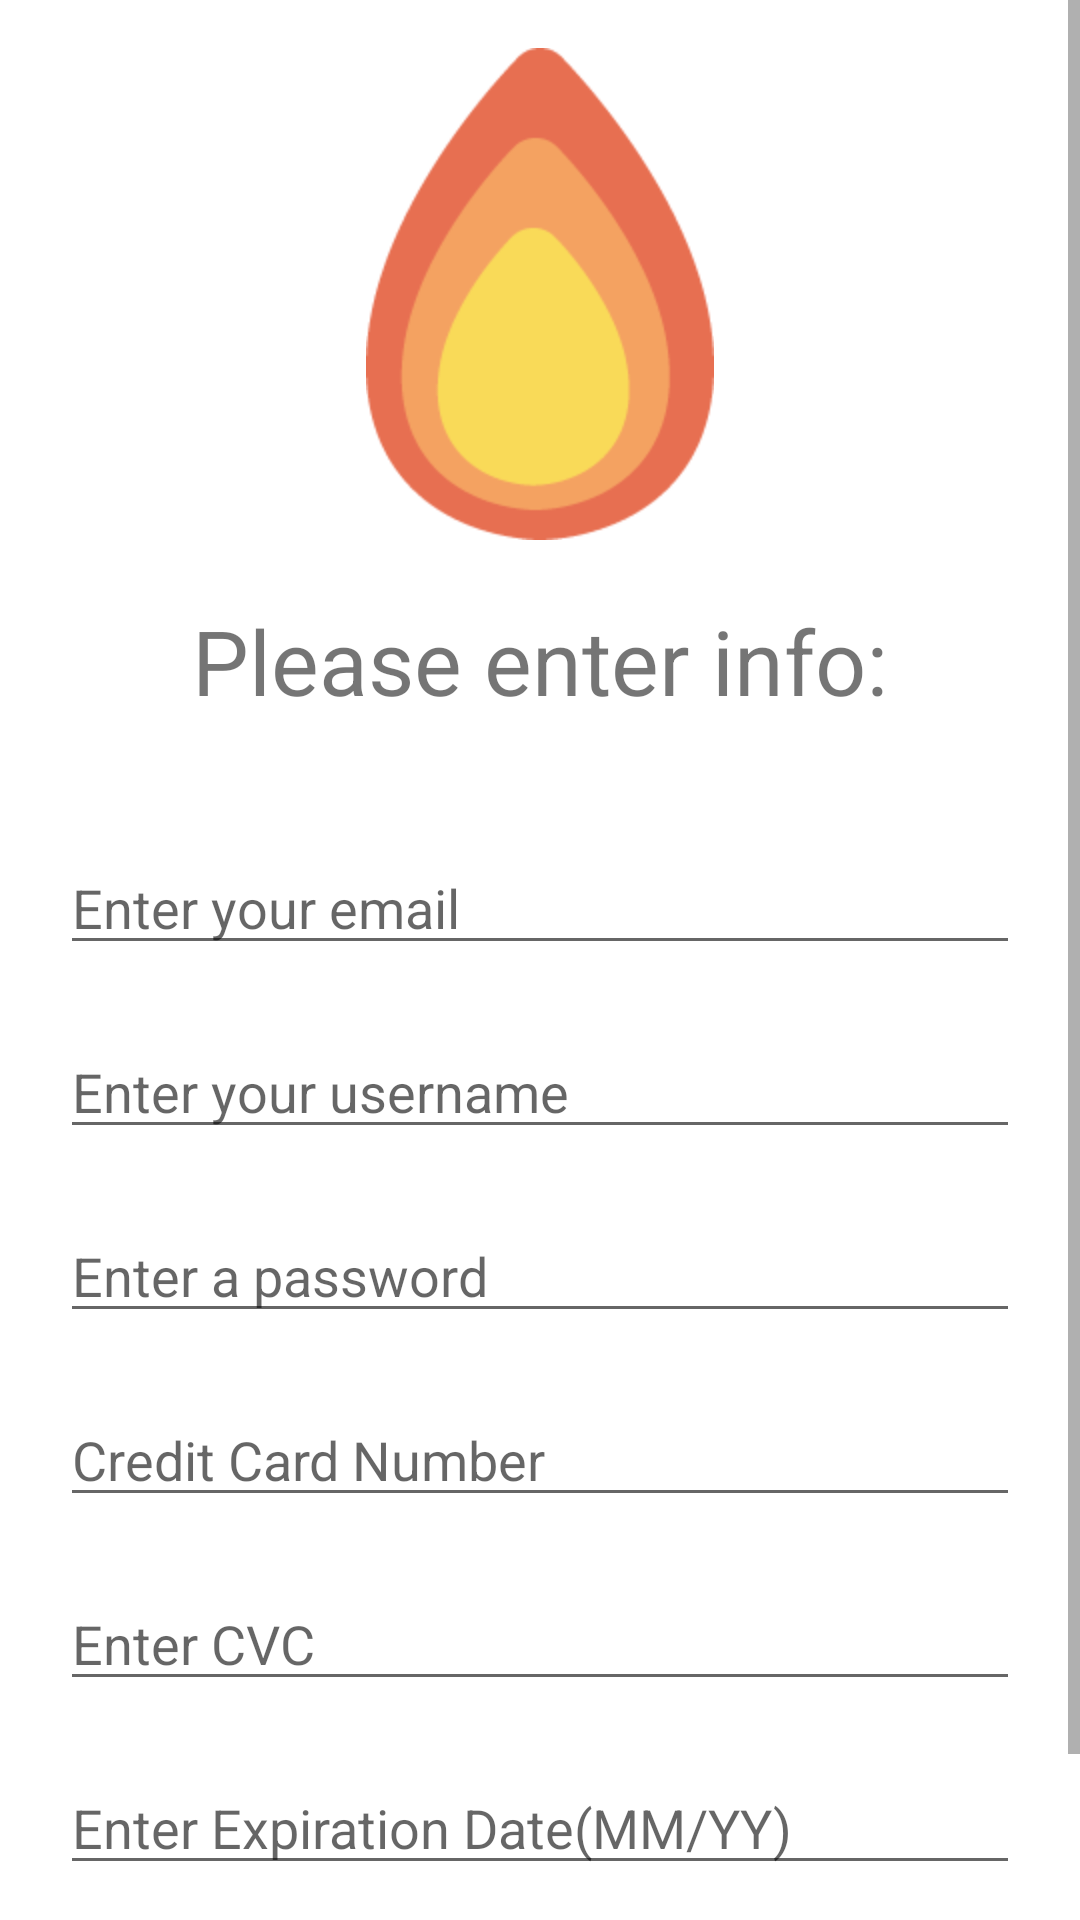

Android layout source for this screen:
<!-- AndroidManifest.xml: activity theme AppTheme.NoActionBar -->
<!-- res/layout/activity_register.xml -->
<?xml version="1.0" encoding="utf-8"?>
<RelativeLayout xmlns:android="http://schemas.android.com/apk/res/android"
    xmlns:app="http://schemas.android.com/apk/res-auto"
    xmlns:tools="http://schemas.android.com/tools"
    android:layout_width="match_parent"
    android:layout_height="match_parent"
    android:fitsSystemWindows="true"
    android:background="@android:color/white"
    android:focusableInTouchMode="true"
    tools:context="com.example.samresendez.boost.registerActivity">


    <ScrollView
        android:id = "@+id/registrationScroll"
        android:layout_marginBottom="2dp"
        android:layout_width="match_parent"
        android:layout_height="match_parent">

        <LinearLayout
            android:layout_width="match_parent"
            android:layout_height="match_parent"
            android:orientation="vertical">

            <ImageView
                android:id="@+id/rocket"
                android:background="@mipmap/boostfire"
                android:layout_marginTop="16dp"
                android:layout_gravity="center"
                android:layout_width="wrap_content"
                android:layout_height="wrap_content" />

            <TextView
                android:textSize="30dp"
                android:layout_marginTop="20dp"
                android:layout_marginBottom="20dp"
                android:text = "Please enter info:"
                android:gravity="center"
                android:textAlignment="center"
                android:layout_width="match_parent"
                android:layout_height="wrap_content" />




        <EditText
            android:layout_gravity="left"
            android:id = "@+id/emailOne"
            android:layout_marginTop="20dp"
            android:hint="Enter your email"
            android:layout_centerHorizontal="true"
            android:layout_marginRight="20dp"
            android:layout_marginLeft="20dp"
            android:layout_width="match_parent"
            android:layout_height="wrap_content" />



         <EditText
             android:layout_marginTop="20dp"
             android:layout_marginLeft="20dp"
             android:hint = "Enter your username"
             android:id = "@+id/usernameOne"
             android:layout_gravity="left"
             android:layout_marginRight="20dp"
             android:layout_width="match_parent"
             android:layout_height="wrap_content" />
        <EditText
            android:id="@+id/passwordOne"
            android:layout_gravity="left"
            android:layout_below="@id/emailOne"
            android:layout_marginTop="20dp"
            android:layout_marginLeft="20dp"
            android:layout_marginRight="20dp"
            android:inputType="textPassword"
            android:hint="Enter a password"
            android:layout_width="match_parent"
            android:layout_height="wrap_content" />


            <EditText
                android:id="@+id/CardNumberEditText"
                android:layout_gravity="left"
                android:layout_below="@id/emailOne"
                android:layout_marginTop="20dp"
                android:layout_marginLeft="20dp"
                android:layout_marginRight="20dp"
                android:inputType="number"
                android:hint="Credit Card Number"
                android:layout_width="match_parent"
                android:layout_height="wrap_content" />


            <EditText
                android:id="@+id/cvcEditText"
                android:layout_gravity="left"
                android:layout_below="@id/emailOne"
                android:layout_marginTop="20dp"
                android:layout_marginLeft="20dp"
                android:layout_marginRight="20dp"
                android:inputType="textPassword"
                android:hint="Enter CVC"
                android:layout_width="match_parent"
                android:layout_height="wrap_content" />

            <EditText
                android:id="@+id/expirationDateEditText"
                android:layout_gravity="left"
                android:layout_below="@id/emailOne"
                android:layout_marginTop="20dp"
                android:layout_marginLeft="20dp"
                android:layout_marginRight="20dp"
                android:inputType="date"
                android:hint="Enter Expiration Date(MM/YY)"
                android:layout_width="match_parent"
                android:layout_height="wrap_content" />

            <Button
                android:layout_marginTop="20dp"
                android:textColor="@color/colorPrimary"
                android:background="@android:color/transparent"
                android:layout_marginLeft="20dp"
                android:layout_marginRight="20dp"
                android:text = "Register"
                android:layout_below="@id/registrationScroll"
                android:layout_width="match_parent"
                android:layout_height="wrap_content"
                android:id="@+id/submitRegistration" />
        </LinearLayout>
    </ScrollView>
</RelativeLayout>
<!-- resources referenced by this layout -->
<resources>
  <color name="colorPrimary">#B7E3E4</color>
  <!-- mipmap boostfire: png bitmap (mipmap-hdpi, 5746 bytes) -->
  <style name="AppTheme.NoActionBar">
          <item name="windowActionBar">false</item>
          <item name="android:statusBarColor">@color/colorPrimary</item>
          <item name="windowNoTitle">true</item>
      </style>
</resources>
